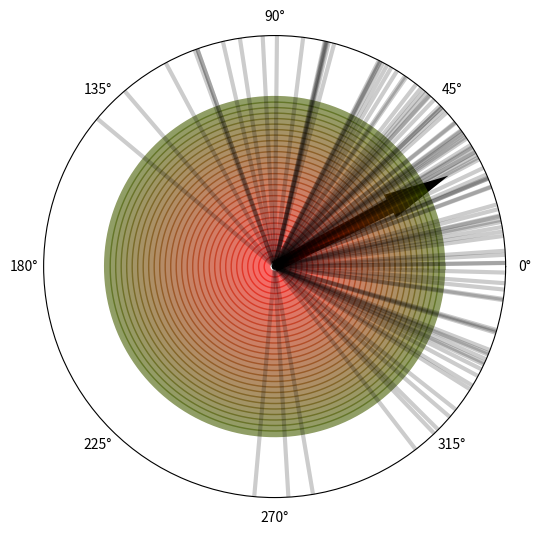

The matplotlib source for this figure:
import numpy as np
import matplotlib.pyplot as plt
from matplotlib.colors import LinearSegmentedColormap

# --- Parameters ---
N = 100
r = 1.0
PHI = 30
v = 50

# --- Generate random angles ---
angles_deg = np.random.normal(PHI, v, N)
angles = np.deg2rad(angles_deg)

# --- Convert to Cartesian vectors ---
x = np.cos(angles)
y = np.sin(angles)

# --- Resultant vector ---
sum_x = np.sum(x)
sum_y = np.sum(y)
R = np.sqrt(sum_x**2 + sum_y**2) / N
theta_R = np.arctan2(sum_y, sum_x)

# --- Colormap (red → green) ---
cmap = LinearSegmentedColormap.from_list("rg", ["red", "green"])
arrow_color = cmap(R)

# --- Plot ---
fig = plt.figure(figsize=(6, 6))
ax = fig.add_subplot(111, polar=True)

fig.patch.set_alpha(0)
ax.set_facecolor("none")


# Remove default grid (we’ll draw custom ones)
ax.grid(False)

# --- Custom colored circular ticks ---
num_rings = 30
radii = np.linspace(r / num_rings, R, num_rings)

theta_full = np.linspace(0, 2*np.pi, 500)

for radius in radii:
    norm_val = radius / r  # normalize 0→1
    color = cmap(norm_val)
    ax.plot(theta_full, np.full_like(theta_full, radius),
            color=color, linewidth=5, alpha=0.6)

# --- Plot vectors ---
for angle in angles:
    ax.plot([angle, angle], [0, r], color='black', alpha=0.2, linewidth=3)

# --- Plot resultant vector ---
ax.arrow(theta_R, 0, 0, R * r,
         width=0.03,
         color='black',
         edgecolor=arrow_color,
         linewidth=8,
         length_includes_head=True,
         zorder=1)

# --- Styling ---
ax.set_ylim(0, r)
ax.set_yticklabels([])

#ax.set_title(f"Polar Histogram with Resultant Vector\nR = {R:.2f}", fontsize=12)




plt.savefig("polar_histogram.svg",
            format="svg",
            transparent=True,
            bbox_inches="tight",
            pad_inches=0)

plt.show()
